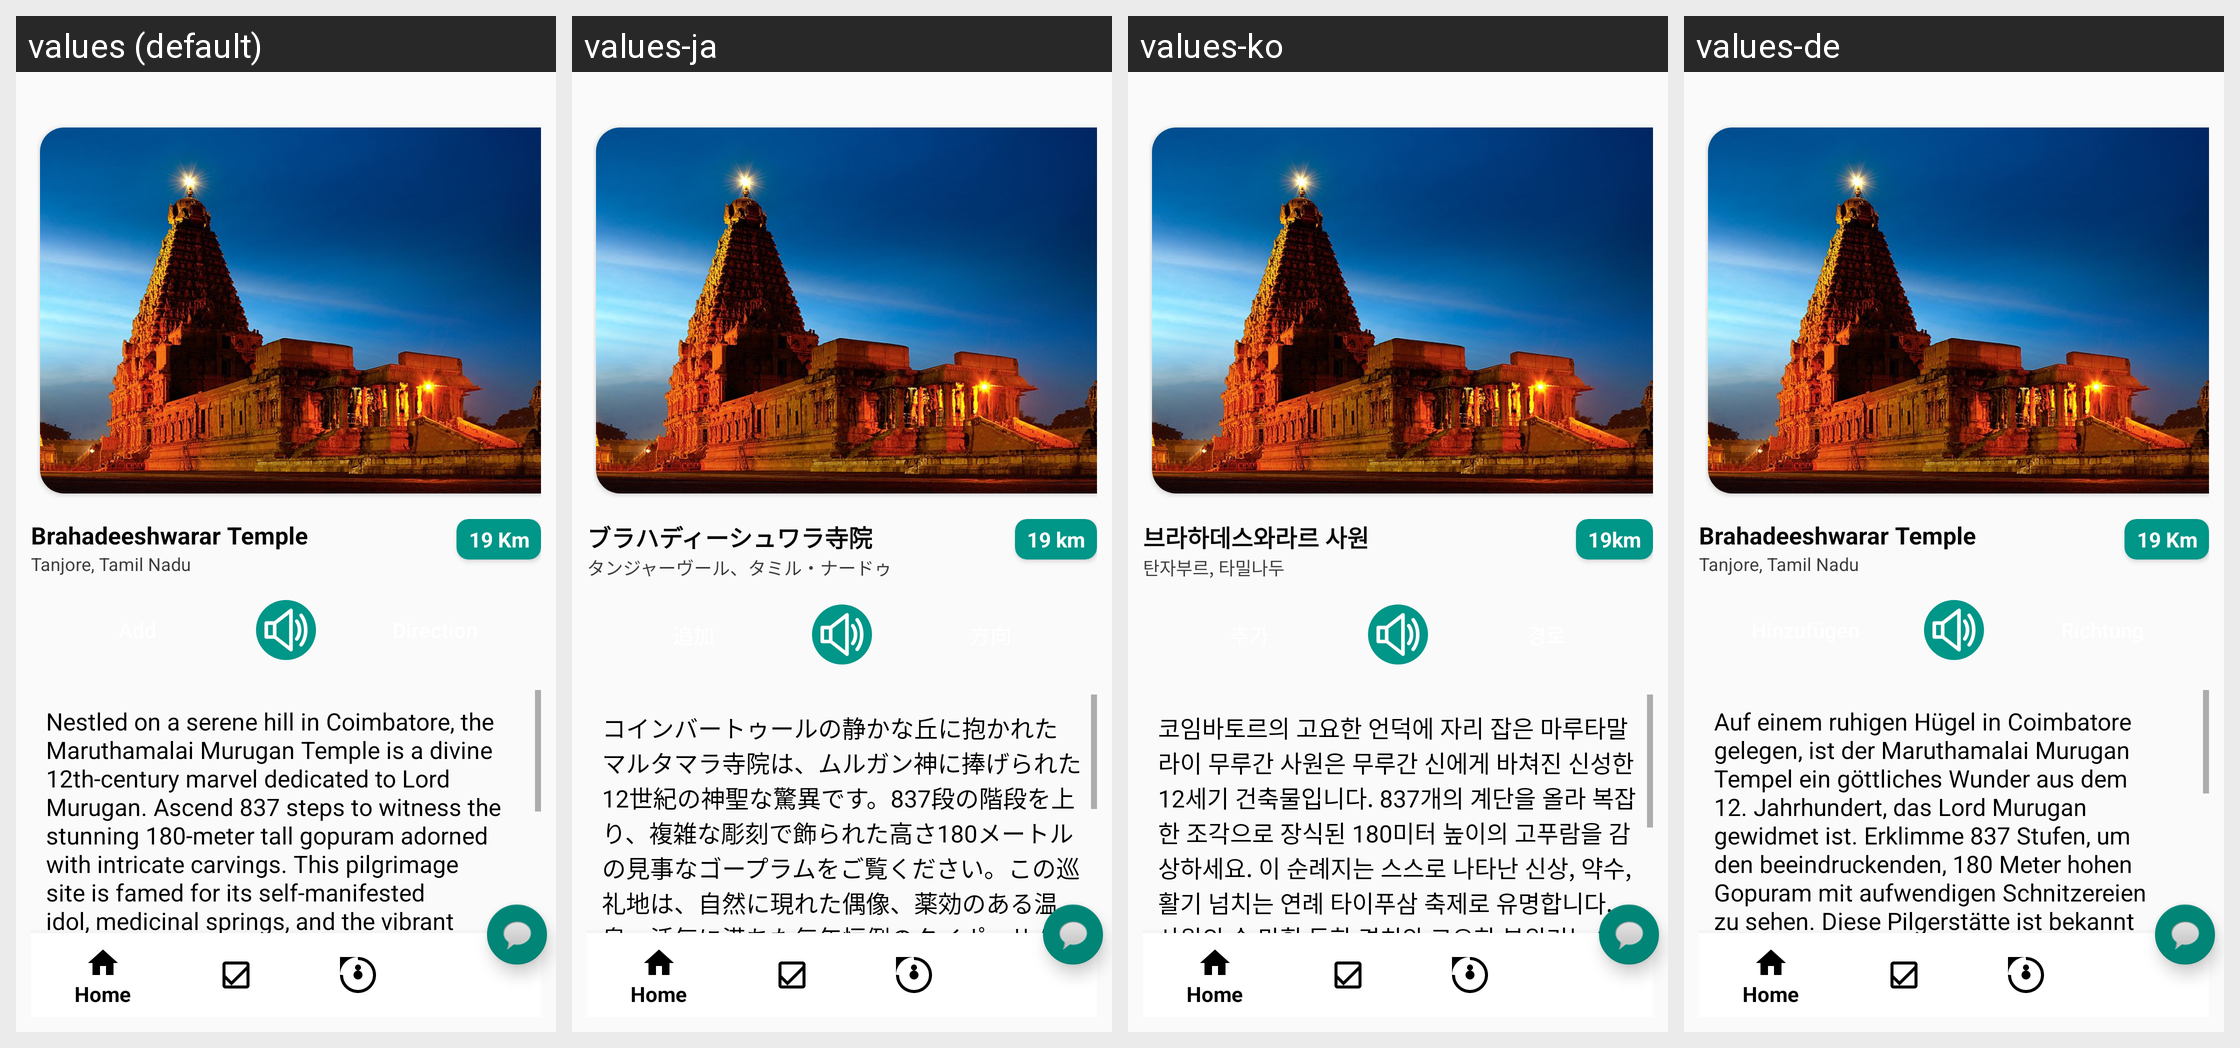

Translations of the strings shown on this Android screen, per locale in the grid:
Android screen res/layout/activity_temple_detail.xml rendered under 4 locales, left to right: values (default), values-ja, values-ko, values-de. Device: Nexus 5 (rendered at 1080×1920; each locale shown at half size, 540×960, under a caption strip naming it); theme Theme.TDexv01.
Other locales in the repository, not shown: values-es, values-fr, values-hi, values-kn, values-ml, values-mr, values-ms, values-ta, values-te.
Strings drawn on this screen, with the default value and each locale's value (text and hints the layout hard-codes, and strings that could not be matched under every locale, appear in the picture but are not listed):

brahadeeshwarar_temple
  values: Brahadeeshwarar Temple
  values-ja: ブラハディーシュワラ寺院
  values-ko: 브라하데스와라르 사원
  values-de: Brahadeeshwarar Temple

tanjore_tamil_nadu
  values: Tanjore, Tamil Nadu
  values-ja: タンジャーヴール、タミル・ナードゥ
  values-ko: 탄자부르, 타밀나두
  values-de: Tanjore, Tamil Nadu

_19_km
  values: 19 Km
  values-ja: 19 km
  values-ko: 19km
  values-de: 19 Km

nestled_on_a_serene
  values: Nestled on a serene hill in Coimbatore, the Maruthamalai Murugan Temple is a divine 12th-century marvel dedicated to Lord Murugan. Ascend 837 steps to witness the stunning 180-meter tall gopuram adorned with intricate carvings. This pilgrimage site is famed for its self-manifested idol, medicinal springs, and the vibrant annual Thaipoosam festival. The temple’s breathtaking views and serene …[clipped]
  values-ja: コインバートゥールの静かな丘に抱かれたマルタマラ寺院は、ムルガン神に捧げられた12世紀の神聖な驚異です。837段の階段を上り、複雑な彫刻で飾られた高さ180メートルの見事なゴープラムをご覧ください。この巡礼地は、自然に現れた偶像、薬効のある温泉、活気に満ちた毎年恒例のタイポーサム祭りで有名です。寺院の息を呑むような景色と静かな雰囲気は、旅行者にとって見逃せない精神的な安息の地となっています。
  values-ko: 코임바토르의 고요한 언덕에 자리 잡은 마루타말라이 무루간 사원은 무루간 신에게 바쳐진 신성한 12세기 건축물입니다. 837개의 계단을 올라 복잡한 조각으로 장식된 180미터 높이의 고푸람을 감상하세요. 이 순례지는 스스로 나타난 신상, 약수, 활기 넘치는 연례 타이푸삼 축제로 유명합니다. 사원의 숨 막힐 듯한 경치와 고요한 분위기는 여행자들에게 놓칠 수 없는 영적인 안식처입니다.
  values-de: Auf einem ruhigen Hügel in Coimbatore gelegen, ist der Maruthamalai Murugan Tempel ein göttliches Wunder aus dem 12. Jahrhundert, das Lord Murugan gewidmet ist. Erklimme 837 Stufen, um den beeindruckenden, 180 Meter hohen Gopuram mit aufwendigen Schnitzereien zu sehen. Diese Pilgerstätte ist bekannt für ihr selbstmanifestiertes Idol, heilende Quellen und das lebendige jährliche …[clipped]
